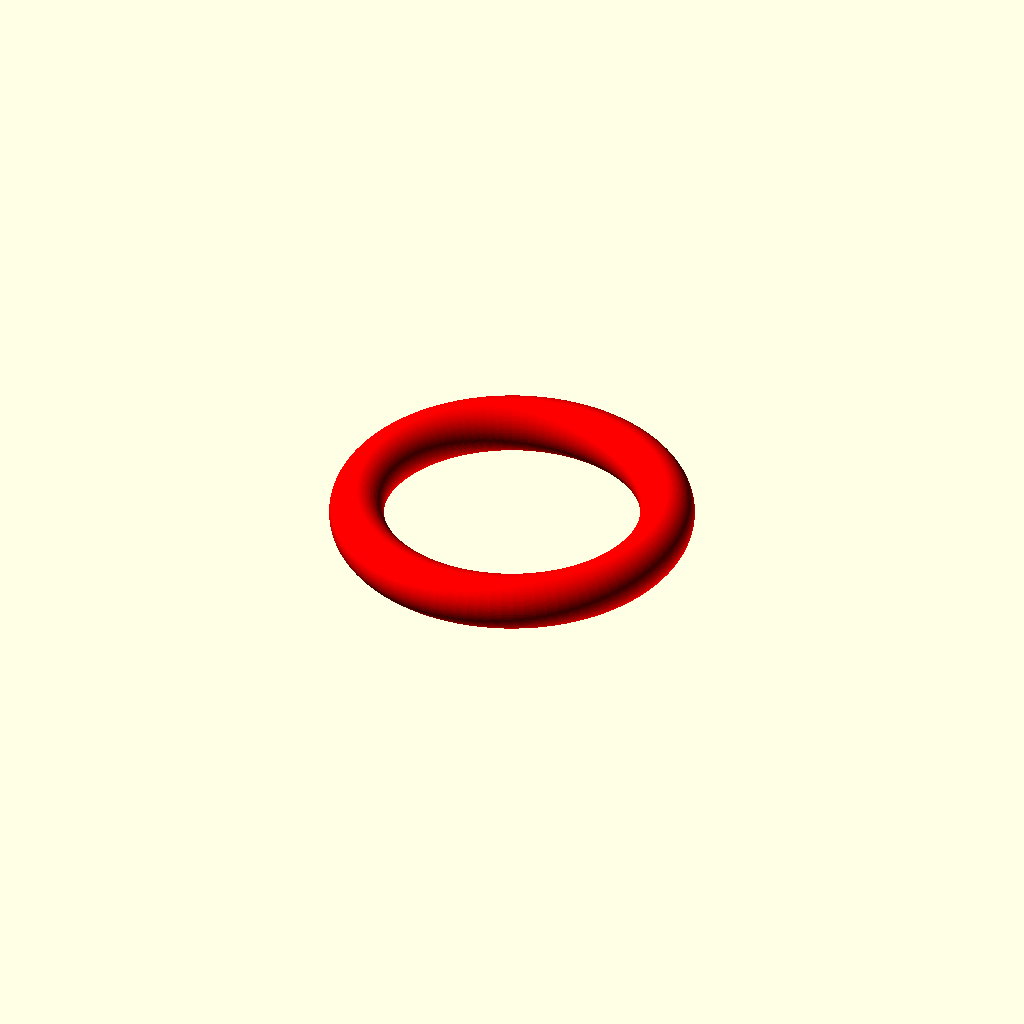
Cell 1 — every parameter at its default value.
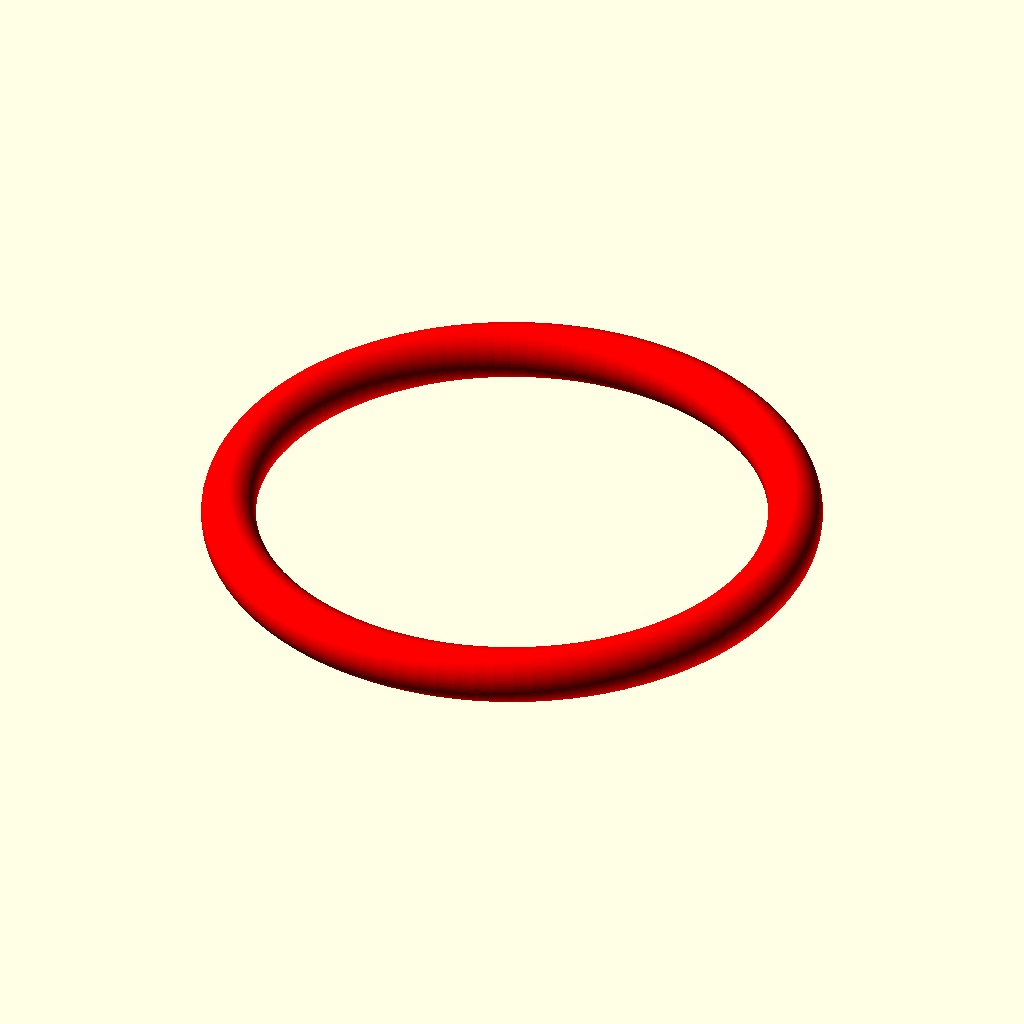
Cell 2: the same model with inside_diameter = 28.
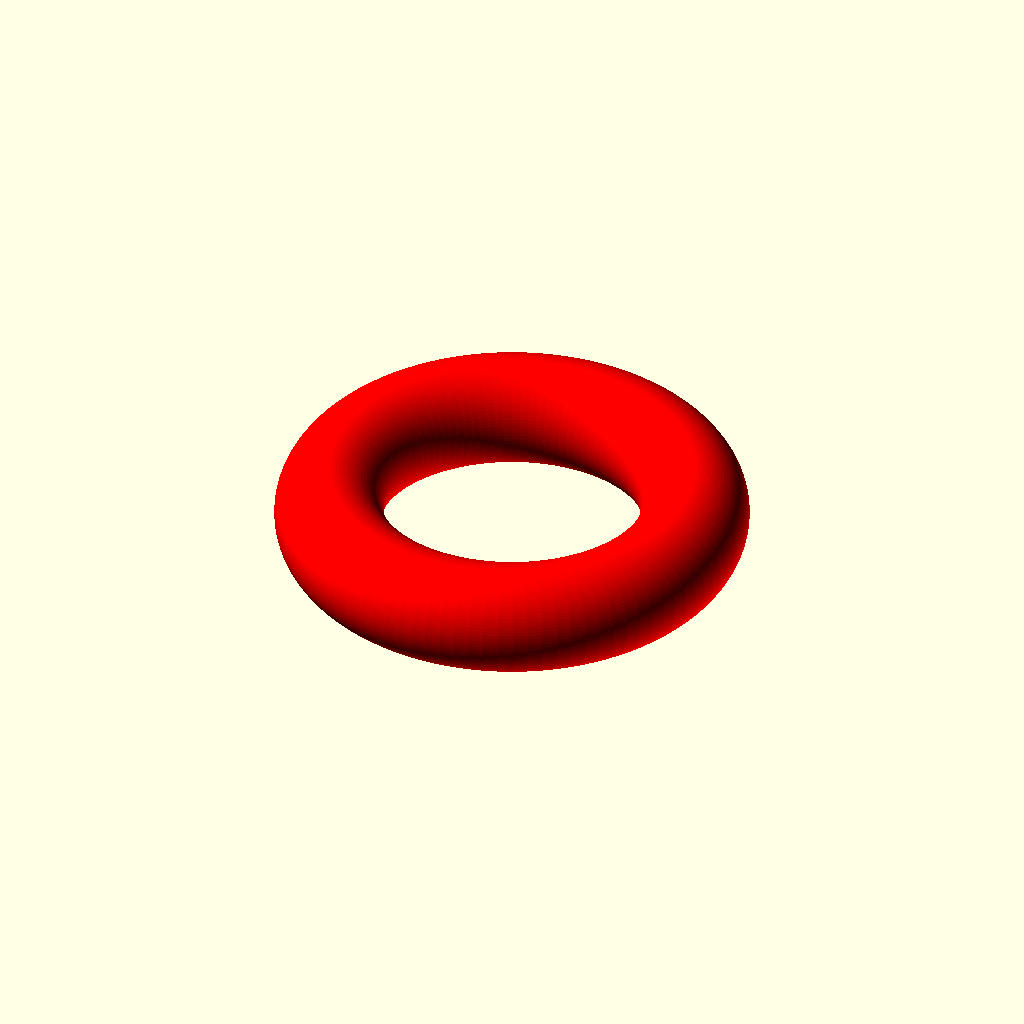
Cell 3 — oring_width set to 6, the other parameters unchanged.
All cells are drawn from one camera (rotation 55°, 0°, 25°, orthographic, colour scheme Cornfield), so only the parameter changes between them.
The OpenSCAD source (inputs/thingiverse/files/thing-2633015/files/O-Ring.scad):
inside_diameter=14;
oring_width=3;
$fn=100;
color("red"){
    rotate_extrude(){
        translate([(inside_diameter+oring_width), 0]){
            circle(oring_width);
            }
        }
    }
Parameter table extracted from the source (name, type, default, range or options):
inside_diameter: number, default 14
oring_width: number, default 3
